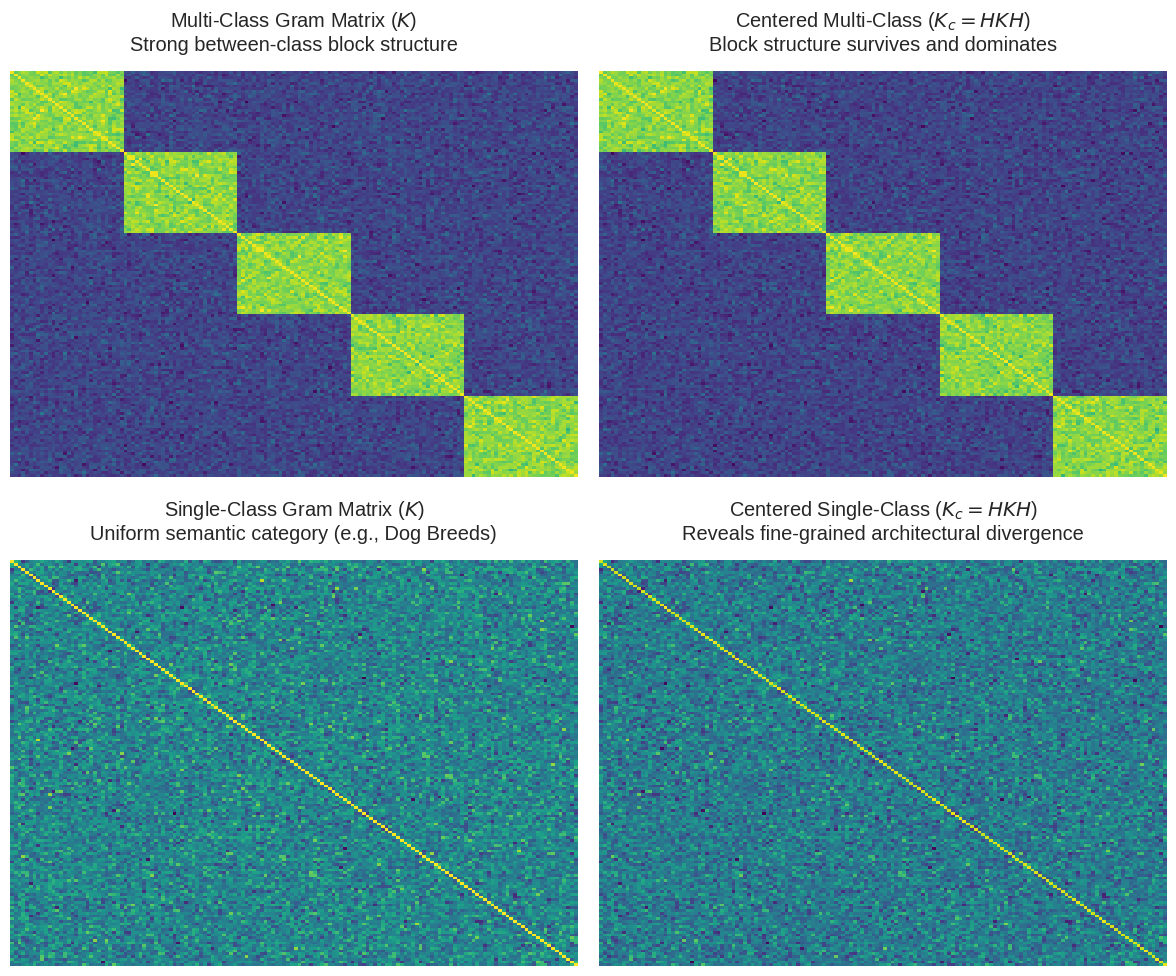
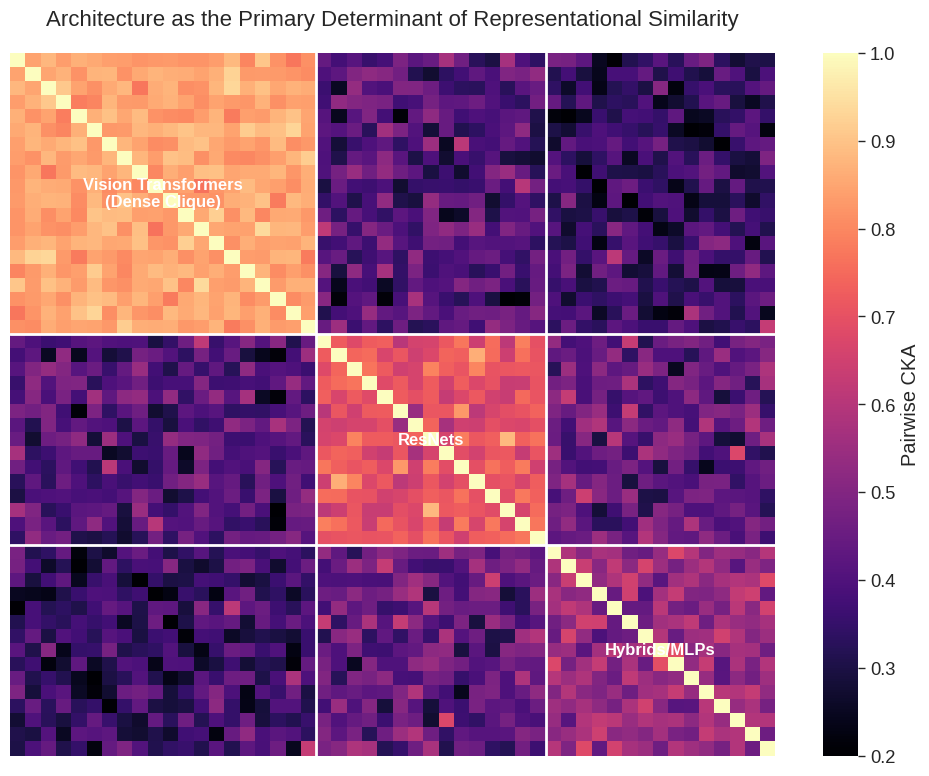

Generate these figures, in order, with matplotlib:
import numpy as np
import matplotlib.pyplot as plt
import seaborn as sns

# Set style
plt.style.use('seaborn-v0_8-whitegrid')
sns.set_context("paper", font_scale=1.5)

def plot_red_team_insight():
    # Generate synthetic Gram Matrices to illustrate the Red Team core insight
    n_samples = 150
    n_classes_multi = 5
    samples_per_class = n_samples // n_classes_multi
    
    # 1. Multi-class uncentered Gram matrix (Block diagonal)
    K_multi = np.zeros((n_samples, n_samples))
    for i in range(n_classes_multi):
        start = i * samples_per_class
        end = (i + 1) * samples_per_class
        K_multi[start:end, start:end] = 0.8  # Strong between-class signal
    # Add within-class noise
    K_multi += np.random.normal(0, 0.1, (n_samples, n_samples))
    K_multi = (K_multi + K_multi.T) / 2
    np.fill_diagonal(K_multi, 1.0)
    
    # 2. Single-class uncentered Gram matrix (No blocks, just within-class variance)
    K_single = np.random.normal(0.5, 0.15, (n_samples, n_samples))
    K_single = (K_single + K_single.T) / 2
    np.fill_diagonal(K_single, 1.0)
    
    # Centering operator
    H = np.eye(n_samples) - np.ones((n_samples, n_samples)) / n_samples
    
    # Center the matrices
    Kc_multi = H @ K_multi @ H
    Kc_single = H @ K_single @ H
    
    fig, axes = plt.subplots(2, 2, figsize=(12, 10))
    
    cmap = "viridis"
    
    sns.heatmap(K_multi, ax=axes[0,0], cmap=cmap, cbar=False, xticklabels=False, yticklabels=False)
    axes[0,0].set_title("Multi-Class Gram Matrix ($K$)\nStrong between-class block structure", pad=15)
    
    sns.heatmap(Kc_multi, ax=axes[0,1], cmap=cmap, cbar=False, xticklabels=False, yticklabels=False)
    axes[0,1].set_title("Centered Multi-Class ($K_c = HKH$)\nBlock structure survives and dominates", pad=15)
    
    sns.heatmap(K_single, ax=axes[1,0], cmap=cmap, cbar=False, xticklabels=False, yticklabels=False)
    axes[1,0].set_title("Single-Class Gram Matrix ($K$)\nUniform semantic category (e.g., Dog Breeds)", pad=15)
    
    sns.heatmap(Kc_single, ax=axes[1,1], cmap=cmap, cbar=False, xticklabels=False, yticklabels=False)
    axes[1,1].set_title("Centered Single-Class ($K_c = HKH$)\nReveals fine-grained architectural divergence", pad=15)
    
    plt.tight_layout()
    plt.savefig('red_team_gram_insight.png', dpi=300, bbox_inches='tight')
    plt.close()

def plot_blue_team_insight():
    # Generate synthetic CKA similarity matrix for different model families
    # 3 families: ViT, ResNet, Other (MLP/Hybrid)
    n_vit = 20
    n_resnet = 15
    n_other = 15
    n_total = n_vit + n_resnet + n_other
    
    CKA = np.zeros((n_total, n_total))
    
    # ViT-ViT block (Highly aligned)
    CKA[:n_vit, :n_vit] = np.random.normal(0.85, 0.05, (n_vit, n_vit))
    
    # ResNet-ResNet block (Moderately aligned)
    CKA[n_vit:n_vit+n_resnet, n_vit:n_vit+n_resnet] = np.random.normal(0.70, 0.08, (n_resnet, n_resnet))
    
    # Other-Other block
    CKA[n_vit+n_resnet:, n_vit+n_resnet:] = np.random.normal(0.55, 0.1, (n_other, n_other))
    
    # Cross-family interactions (Low alignment)
    # ViT - ResNet
    cross_vr = np.random.normal(0.40, 0.08, (n_vit, n_resnet))
    CKA[:n_vit, n_vit:n_vit+n_resnet] = cross_vr
    CKA[n_vit:n_vit+n_resnet, :n_vit] = cross_vr.T
    
    # ViT - Other
    cross_vo = np.random.normal(0.35, 0.08, (n_vit, n_other))
    CKA[:n_vit, n_vit+n_resnet:] = cross_vo
    CKA[n_vit+n_resnet:, :n_vit] = cross_vo.T
    
    # ResNet - Other
    cross_ro = np.random.normal(0.45, 0.08, (n_resnet, n_other))
    CKA[n_vit:n_vit+n_resnet, n_vit+n_resnet:] = cross_ro
    CKA[n_vit+n_resnet:, n_vit:n_vit+n_resnet] = cross_ro.T
    
    # Symmetrize and bound
    CKA = (CKA + CKA.T) / 2
    np.fill_diagonal(CKA, 1.0)
    CKA = np.clip(CKA, 0, 1)
    
    fig, ax = plt.subplots(figsize=(10, 8))
    
    sns.heatmap(CKA, cmap="magma", vmin=0.2, vmax=1.0, 
                cbar_kws={'label': 'Pairwise CKA'}, 
                xticklabels=False, yticklabels=False)
    
    # Add delineating lines
    ax.axhline(n_vit, color='white', lw=2)
    ax.axvline(n_vit, color='white', lw=2)
    
    ax.axhline(n_vit+n_resnet, color='white', lw=2)
    ax.axvline(n_vit+n_resnet, color='white', lw=2)
    
    # Add text labels for the blocks
    ax.text(n_vit/2, n_vit/2, 'Vision Transformers\n(Dense Clique)', 
            color='white', ha='center', va='center', fontweight='bold', fontsize=12)
    ax.text(n_vit + n_resnet/2, n_vit + n_resnet/2, 'ResNets', 
            color='white', ha='center', va='center', fontweight='bold', fontsize=12)
    ax.text(n_vit + n_resnet + n_other/2, n_vit + n_resnet + n_other/2, 'Hybrids/MLPs', 
            color='white', ha='center', va='center', fontweight='bold', fontsize=12)
    
    plt.title("Architecture as the Primary Determinant of Representational Similarity", pad=20, fontsize=16)
    plt.tight_layout()
    plt.savefig('blue_team_cka_matrix.png', dpi=300, bbox_inches='tight')
    plt.close()

if __name__ == "__main__":
    plot_red_team_insight()
    plot_blue_team_insight()
    print("Plots generated successfully.")
